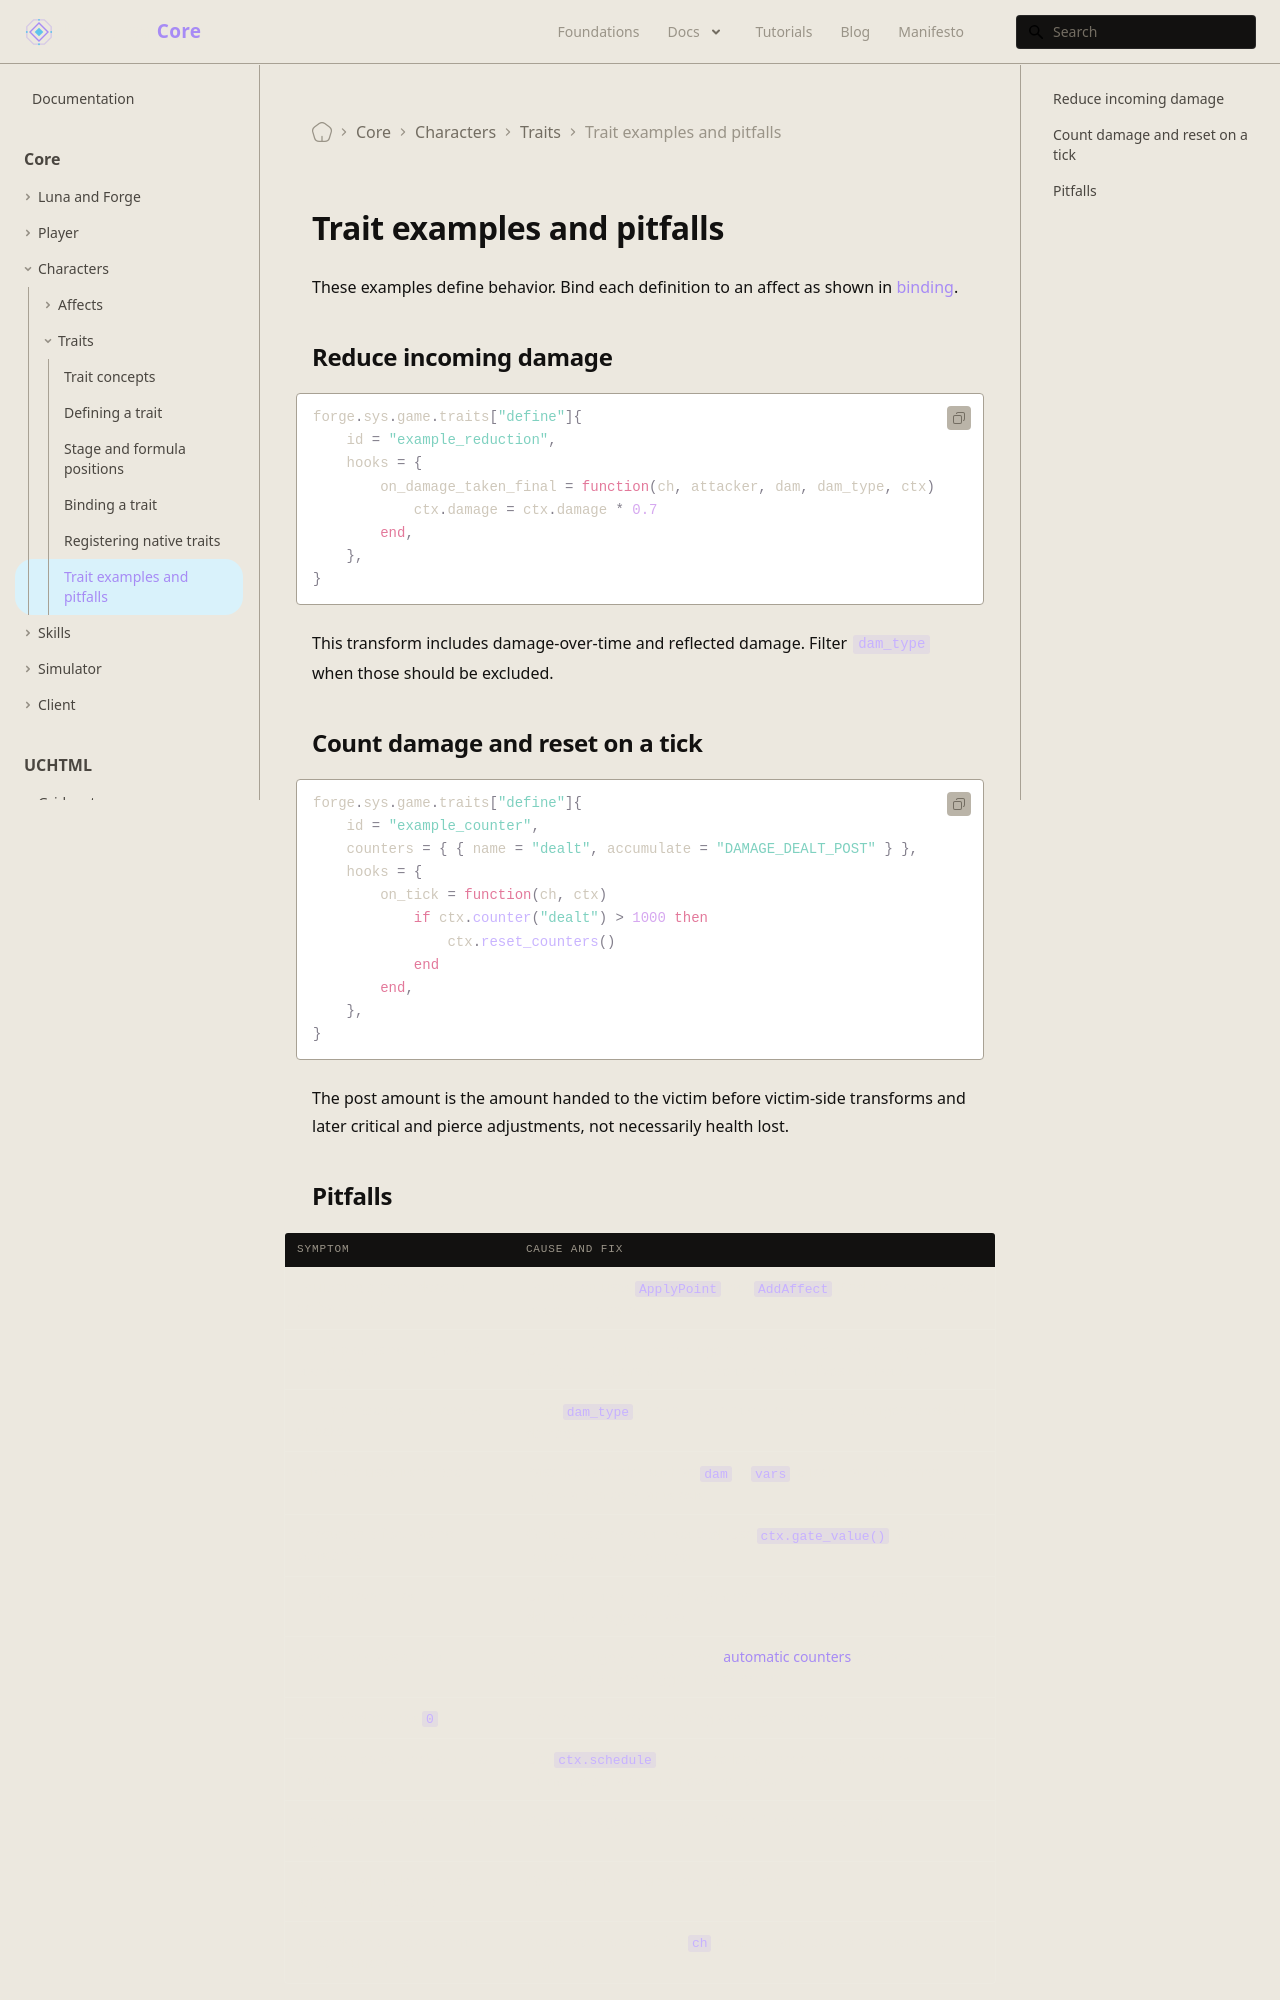

repository: universal-core/website · page: docs/core/traits/examples/index.html · generator: docusaurus

---
title: Trait examples and pitfalls
description: Apply small trait patterns and avoid common gate and hook mistakes.
displayed_sidebar: mainSidebar
---

# Trait examples and pitfalls

These examples define behavior. Bind each definition to an affect as shown in [binding](./binding.md).

## Reduce incoming damage

```lua
forge.sys.game.traits["define"]{
    id = "example_reduction",
    hooks = {
        on_damage_taken_final = function(ch, attacker, dam, dam_type, ctx)
            ctx.damage = ctx.damage * 0.7
        end,
    },
}
```

This transform includes damage-over-time and reflected damage. Filter `dam_type` when those should be excluded.

## Count damage and reset on a tick

```lua
forge.sys.game.traits["define"]{
    id = "example_counter",
    counters = { { name = "dealt", accumulate = "DAMAGE_DEALT_POST" } },
    hooks = {
        on_tick = function(ch, ctx)
            if ctx.counter("dealt") > 1000 then
                ctx.reset_counters()
            end
        end,
    },
}
```

The post amount is the amount handed to the victim before victim-side transforms and later critical and pierce adjustments, not necessarily health lost.
